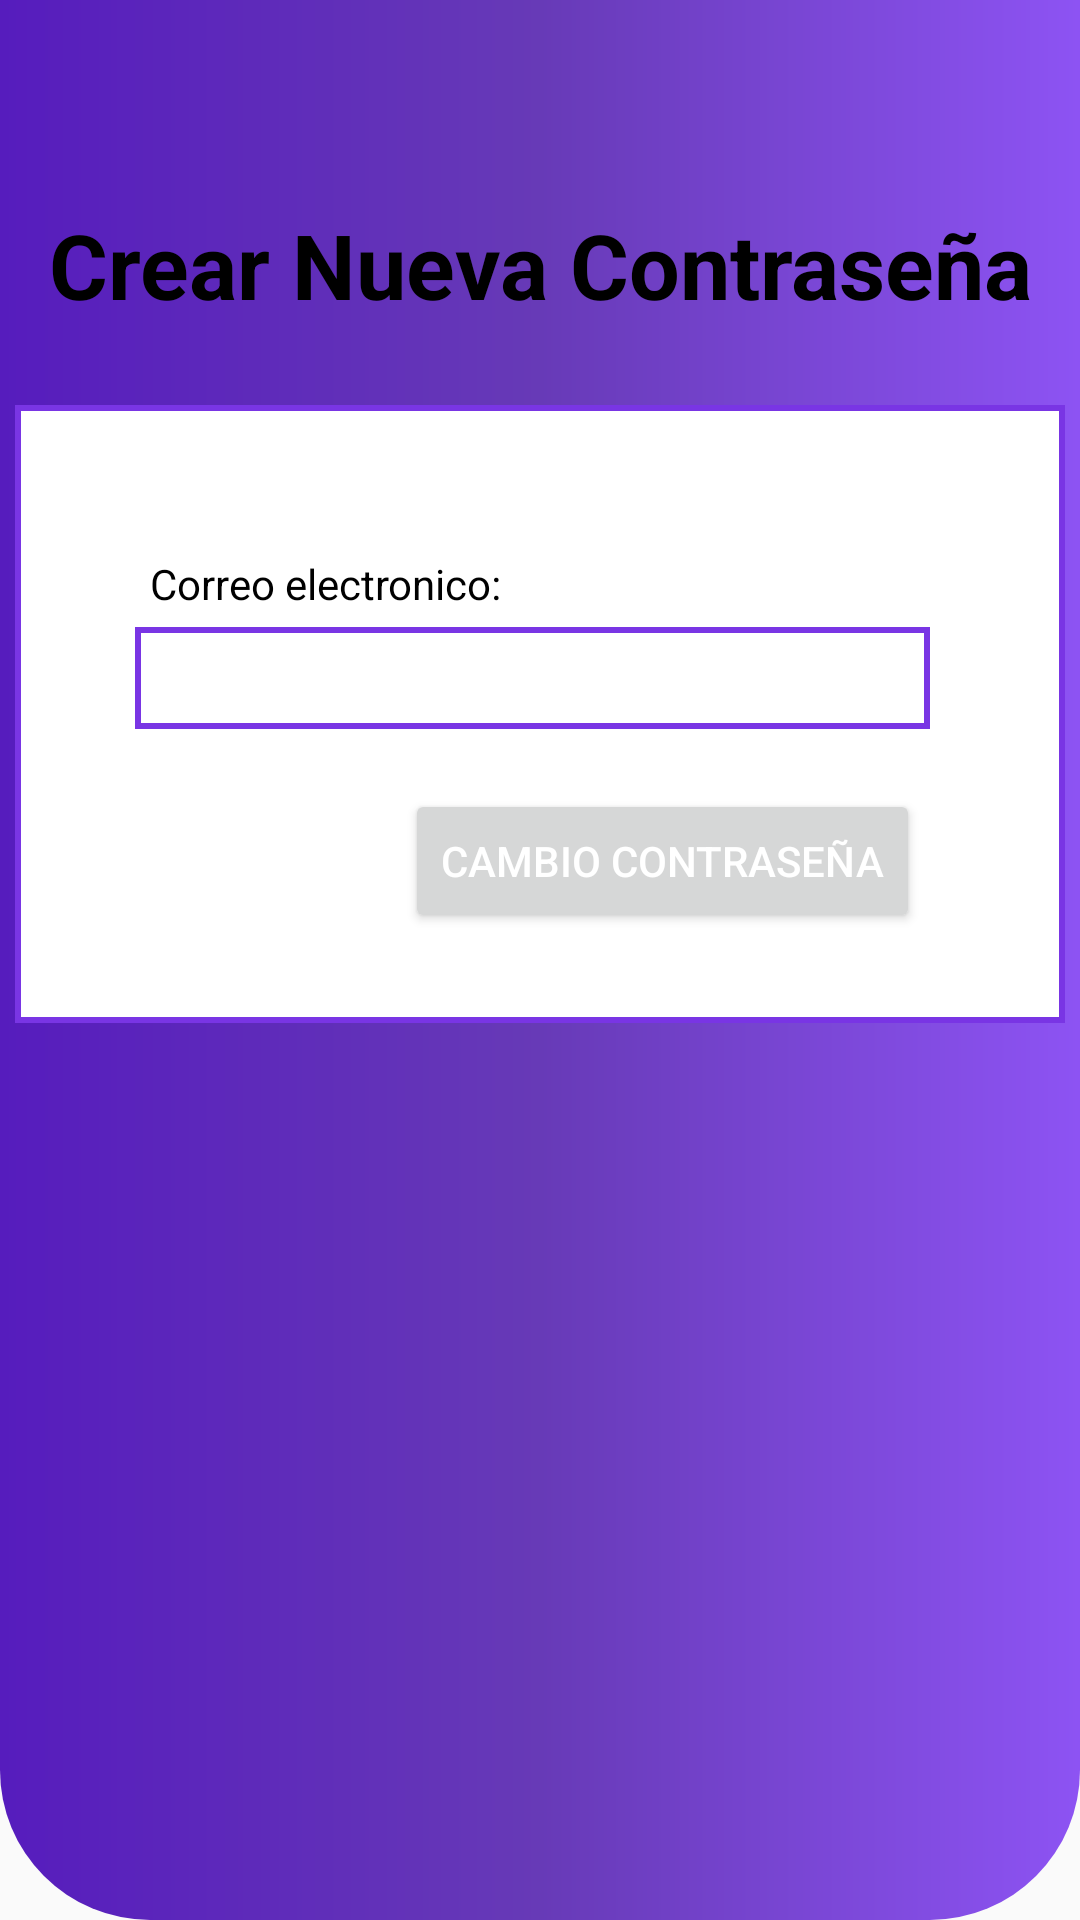

Reconstruct the res/layout file that produces this screen, plus the resources it refers to.
<!-- AndroidManifest.xml: application theme Sin.Nav -->
<!-- res/layout/activity_recordar_pass.xml -->
<?xml version="1.0" encoding="utf-8"?>
<androidx.constraintlayout.widget.ConstraintLayout xmlns:android="http://schemas.android.com/apk/res/android"
    xmlns:app="http://schemas.android.com/apk/res-auto"
    xmlns:tools="http://schemas.android.com/tools"
    android:id="@+id/main"
    android:layout_width="match_parent"
    android:layout_height="match_parent"
    tools:context=".RecordarPassActivity"
    android:background="@drawable/degradado">
    <TextView
        android:layout_width="match_parent"
        android:layout_height="wrap_content"
        android:layout_marginTop="68dp"
        android:text="Crear Nueva Contraseña"
        android:textAlignment="center"
        android:textColor="#000000"
        android:textSize="30sp"
        android:textStyle="bold"
        app:layout_constraintEnd_toEndOf="parent"
        app:layout_constraintHorizontal_bias="0.0"
        app:layout_constraintStart_toStartOf="parent"
        app:layout_constraintTop_toTopOf="parent" />

    <LinearLayout
        android:id="@+id/container"
        android:layout_width="350dp"
        android:layout_height="wrap_content"
        android:background="@drawable/rounded_corner_rectangle"
        android:orientation="vertical"
        app:layout_constraintBottom_toBottomOf="parent"
        app:layout_constraintEnd_toEndOf="parent"
        app:layout_constraintHorizontal_bias="0.491"
        app:layout_constraintStart_toStartOf="parent"
        app:layout_constraintTop_toTopOf="parent"
        app:layout_constraintVertical_bias="0.311">

        <TextView
            android:layout_width="wrap_content"
            android:layout_height="wrap_content"
            android:layout_marginStart="45dp"
            android:layout_marginTop="50dp"
            android:text="Correo electronico:"
            android:textColor="#000000" />

        <EditText
            android:id="@+id/txtEmailCambio"
            android:layout_width="265dp"
            android:layout_height="34dp"
            android:layout_marginStart="40dp"
            android:layout_marginTop="5dp"
            android:background="@drawable/rounded_corner_rectangle"
            android:ems="10"
            android:inputType="textEmailAddress"
            android:paddingStart="6dp"
            android:textColor="#000000"
            android:textSize="14sp" />

        <Button
            android:id="@+id/btnCambiar"
            android:layout_width="wrap_content"
            android:layout_height="wrap_content"
            android:layout_marginStart="130dp"
            android:layout_marginTop="20dp"
            android:text="Cambio Contraseña" />

        <Space
            android:layout_width="match_parent"
            android:layout_height="30dp" />
    </LinearLayout>

</androidx.constraintlayout.widget.ConstraintLayout>
<!-- resources referenced by this layout -->
<resources>
  <!-- drawable degradado (drawable) -->
  <?xml version="1.0" encoding="utf-8"?>
  <layer-list xmlns:android="http://schemas.android.com/apk/res/android">
      <item>
          <shape android:shape="rectangle">
              <gradient
                  android:startColor="#561CBD"
                  android:centerColor="#673AB7"
                  android:endColor="#8D53F3"
                  android:angle="360"/>
              <corners
                  android:bottomRightRadius="50dp"
                  android:bottomLeftRadius="50dp"/>
          </shape>
      </item>
  </layer-list>
  <!-- drawable rounded_corner_rectangle (drawable) -->
  <shape xmlns:android="http://schemas.android.com/apk/res/android"
      android:shape="rectangle">
      <solid android:color="@android:color/white" />
      <stroke
          android:width="2dp"
          android:color="#7935E4" /> 
      <corners android:radius="0dp" />
  </shape>
  <style name="Sin.Nav" parent="Theme.AppCompat.Light.NoActionBar">
          <item name="colorPrimary">#7935E4</item>
          <item name="android:textColor">@color/white</item>
      </style>
  <color name="white">#FFFFFFFF</color>
</resources>
